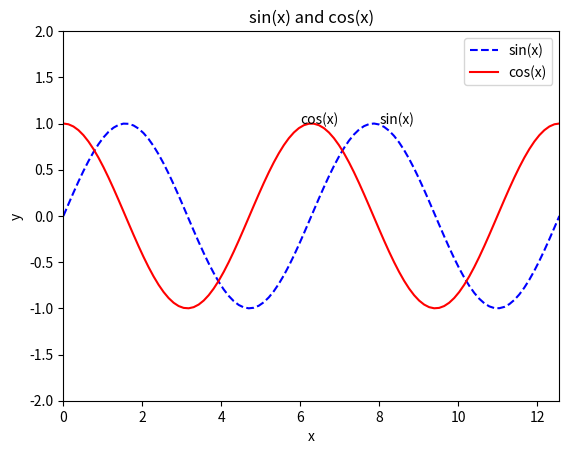
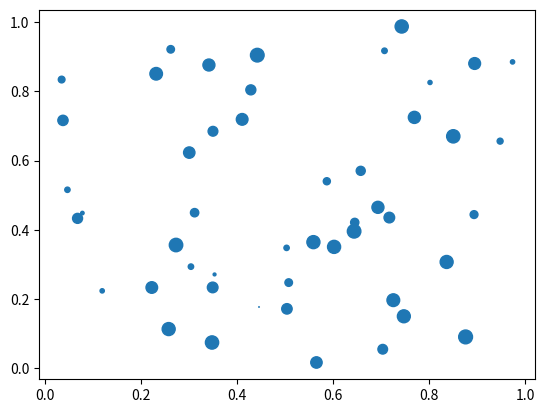

Reproduce these figures in Python, in order. (Note: this script raises an exception after producing the figures.)
#!/usr/bin/env python3
# -*- coding: utf-8 -*-
"""
Created on Fri Nov 15 11:22:00 2024

[redacted]
"""

# NOTES

"""
How to display plots inline or in new window:
    Enter %matplotlib auto to show plots in new window or enter %matplotlib inline to show plot in console
    Alternatively use Tools > Preferences > IPython console > Graphics. Under Backend select "Inline" to display plots in console or "Automatic" to display plots in new window
"""
import numpy as np
import matplotlib.pyplot as plt

# Example 1
x = np.linspace(0, 4*np.pi, 100)
y1 = np.sin(x)
y2 = np.cos(x)

# Create plots
plt.figure()
plt.plot(x,y1,'b--')
plt.plot(x,y2,'r')

# Add a legend
plt.legend(["sin(x)", "cos(x)"])

# Add titles
plt.title("sin(x) and cos(x)")
plt.xlabel("x")
plt.ylabel("y")


# Set axis limits
plt.xlim([0,4*np.pi])
plt.ylim([-2,2])

# Show text labels at specific location
plt.text(6,1,"cos(x)")
plt.text(8,1,"sin(x)")
#plt.show()

# Example 2
numPoints = 50
x = np.random.random(numPoints) # Random numbers from 0 to 1
y = np.random.random(numPoints)

# Use random size in pixels
size = np.random.random(numPoints)*100

plt.figure()
plt.scatter(x,y,s=size)

# --------------------- #

x = np.linspace(-2, 2, 1000)
y1 = np.cosh(x)
y2 = 1 + (x**2)/y2

plt.figure()
plt.plot(x, y1, 'r--')
plt.plot(x, y2, 'm')


# -------------- #

# Part B

countries = ["Brazil", "Madagascar", "South Korea", "United States", "Ethiopia", "Pakistan", "China", "Belize"]
birth_rate = [16.4, 33.5, 9.5, 14.2, 38.6, 30.2, 13.5, 23.0]
life_expectancy = [73.7, 64.3, 81.3, 78.8, 63.0, 66.4, 75.2, 73.7]
capita_gdp = np.array([4800, 240, 16700, 37700, 230, 670, 2640, 3490])










